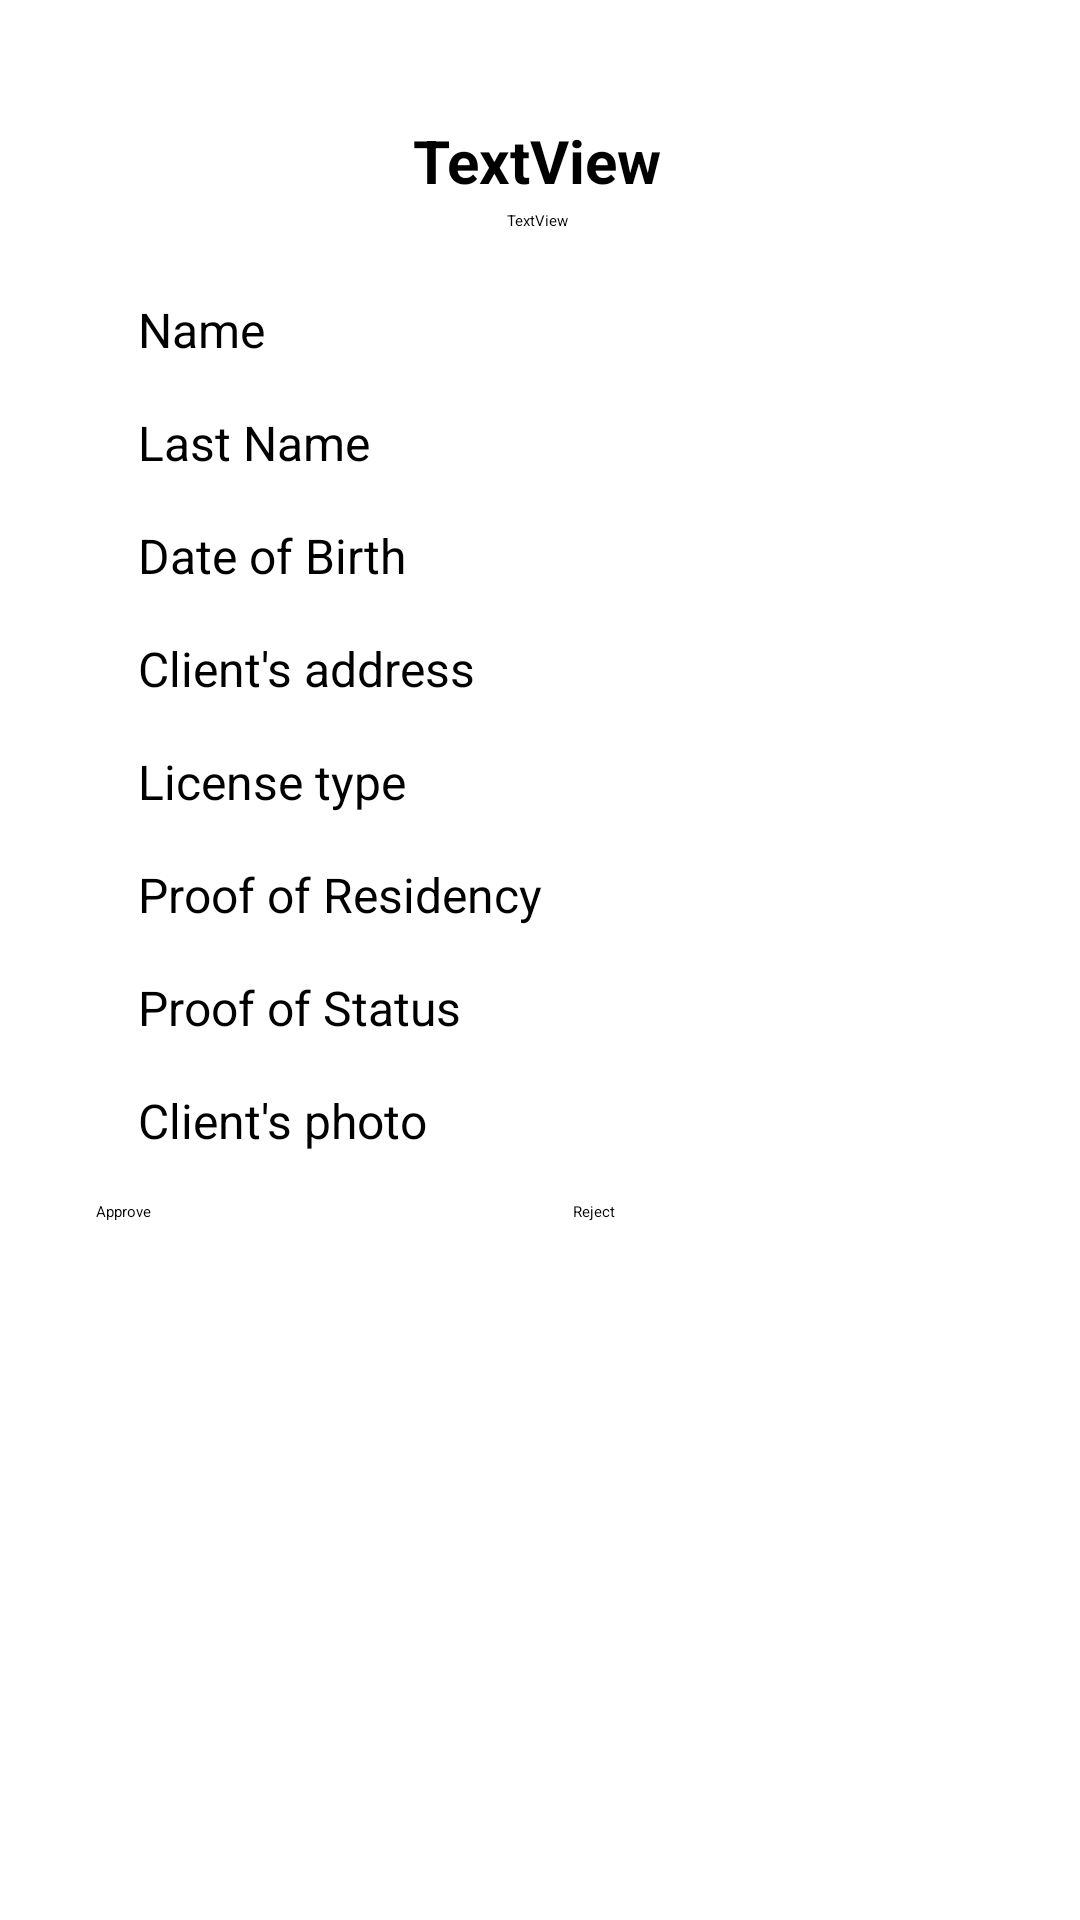

The Android layout XML behind this screen, and the referenced resources:
<!-- AndroidManifest.xml: application theme Theme.ServiceNovigrad -->
<!-- res/layout/dialog_branch_request.xml -->
<?xml version="1.0" encoding="utf-8"?>
<androidx.constraintlayout.widget.ConstraintLayout xmlns:android="http://schemas.android.com/apk/res/android"
    xmlns:app="http://schemas.android.com/apk/res-auto"
    android:id="@+id/closeRequestBtn"
    android:layout_width="match_parent"
    android:layout_height="match_parent">

    <TextView
        android:id="@+id/serviceRequestTxt"
        android:layout_width="wrap_content"
        android:layout_height="wrap_content"
        android:layout_marginStart="16dp"
        android:layout_marginTop="40dp"
        android:layout_marginEnd="16dp"
        android:text="TextView"
        android:textAlignment="center"
        android:textSize="20sp"
        android:textStyle="bold"
        app:layout_constraintEnd_toEndOf="parent"
        app:layout_constraintHorizontal_bias="0.496"
        app:layout_constraintStart_toStartOf="parent"
        app:layout_constraintTop_toTopOf="parent" />

    <TextView
        android:id="@+id/customerName"
        android:layout_width="wrap_content"
        android:layout_height="wrap_content"
        android:layout_marginStart="46dp"
        android:layout_marginTop="32dp"
        android:text="@string/prenoms"
        android:textSize="16sp"
        app:layout_constraintEnd_toEndOf="parent"
        app:layout_constraintHorizontal_bias="0.0"
        app:layout_constraintStart_toStartOf="parent"
        app:layout_constraintTop_toBottomOf="@+id/serviceRequestTxt" />

    <TextView
        android:id="@+id/customerLastName"
        android:layout_width="wrap_content"
        android:layout_height="wrap_content"
        android:layout_marginTop="16dp"
        android:text="@string/nom"
        android:textSize="16sp"
        app:layout_constraintEnd_toEndOf="parent"
        app:layout_constraintHorizontal_bias="0.0"
        app:layout_constraintStart_toStartOf="@+id/customerName"
        app:layout_constraintTop_toBottomOf="@+id/customerName" />

    <Button
        android:id="@+id/approveBtn"
        android:layout_width="120dp"
        android:layout_height="wrap_content"
        android:layout_marginStart="32dp"
        android:layout_marginTop="16dp"
        android:layout_marginBottom="16dp"
        android:text="Approve"
        app:layout_constraintBottom_toBottomOf="parent"
        app:layout_constraintStart_toStartOf="parent"
        app:layout_constraintTop_toBottomOf="@+id/photoProof"
        app:layout_constraintVertical_bias="0.0" />

    <TextView
        android:id="@+id/customerDOB"
        android:layout_width="wrap_content"
        android:layout_height="wrap_content"
        android:layout_marginTop="16dp"
        android:text="@string/DOB"
        android:textSize="16sp"
        app:layout_constraintEnd_toEndOf="parent"
        app:layout_constraintHorizontal_bias="0.0"
        app:layout_constraintStart_toStartOf="@+id/customerLastName"
        app:layout_constraintTop_toBottomOf="@+id/customerLastName" />

    <TextView
        android:id="@+id/customerAddress"
        android:layout_width="wrap_content"
        android:layout_height="wrap_content"
        android:layout_marginTop="16dp"
        android:text="@string/address"
        android:textSize="16sp"
        app:layout_constraintEnd_toEndOf="parent"
        app:layout_constraintHorizontal_bias="0.0"
        app:layout_constraintStart_toStartOf="@+id/customerDOB"
        app:layout_constraintTop_toBottomOf="@+id/customerDOB" />

    <TextView
        android:id="@+id/customerPermit"
        android:layout_width="wrap_content"
        android:layout_height="wrap_content"
        android:layout_marginTop="16dp"
        android:text="@string/permit"
        android:textSize="16sp"
        app:layout_constraintEnd_toEndOf="parent"
        app:layout_constraintHorizontal_bias="0.0"
        app:layout_constraintStart_toStartOf="@+id/customerAddress"
        app:layout_constraintTop_toBottomOf="@+id/customerAddress" />

    <TextView
        android:id="@+id/proofOfRes"
        android:layout_width="wrap_content"
        android:layout_height="wrap_content"
        android:layout_marginTop="16dp"
        android:text="@string/residence_proof"
        android:textSize="16sp"
        app:layout_constraintEnd_toEndOf="parent"
        app:layout_constraintHorizontal_bias="0.0"
        app:layout_constraintStart_toStartOf="@+id/customerPermit"
        app:layout_constraintTop_toBottomOf="@+id/customerPermit" />

    <TextView
        android:id="@+id/proofOfStatus"
        android:layout_width="wrap_content"
        android:layout_height="wrap_content"
        android:layout_marginTop="16dp"
        android:text="@string/status_proof"
        android:textSize="16sp"
        app:layout_constraintEnd_toEndOf="parent"
        app:layout_constraintHorizontal_bias="0.0"
        app:layout_constraintStart_toStartOf="@+id/proofOfRes"
        app:layout_constraintTop_toBottomOf="@+id/proofOfRes" />

    <TextView
        android:id="@+id/photoProof"
        android:layout_width="wrap_content"
        android:layout_height="wrap_content"
        android:layout_marginTop="16dp"
        android:text="@string/photo"
        android:textSize="16sp"
        app:layout_constraintEnd_toEndOf="parent"
        app:layout_constraintHorizontal_bias="0.0"
        app:layout_constraintStart_toStartOf="@+id/proofOfStatus"
        app:layout_constraintTop_toBottomOf="@+id/proofOfStatus" />

    <Button
        android:id="@+id/rejectBtn"
        android:layout_width="120dp"
        android:layout_height="wrap_content"
        android:layout_marginStart="32dp"
        android:layout_marginEnd="32dp"
        android:layout_marginBottom="16dp"
        android:text="Reject"
        app:layout_constraintBottom_toBottomOf="parent"
        app:layout_constraintEnd_toEndOf="parent"
        app:layout_constraintHorizontal_bias="0.288"
        app:layout_constraintStart_toEndOf="@+id/approveBtn"
        app:layout_constraintTop_toTopOf="@+id/approveBtn"
        app:layout_constraintVertical_bias="0.0" />

    <TextView
        android:id="@+id/requestStatus"
        android:layout_width="wrap_content"
        android:layout_height="wrap_content"
        android:layout_marginTop="3dp"
        android:text="TextView"
        app:layout_constraintEnd_toEndOf="@+id/serviceRequestTxt"
        app:layout_constraintStart_toStartOf="@+id/serviceRequestTxt"
        app:layout_constraintTop_toBottomOf="@+id/serviceRequestTxt" />
</androidx.constraintlayout.widget.ConstraintLayout>
<!-- resources referenced by this layout -->
<resources>
  <string name="DOB">Date of Birth</string>
  <string name="address">Client\'s address</string>
  <string name="nom">Last Name</string>
  <string name="permit">License type</string>
  <string name="photo">Client\'s photo</string>
  <string name="prenoms">Name</string>
  <string name="residence_proof">Proof of Residency</string>
  <string name="status_proof">Proof of Status</string>
</resources>
